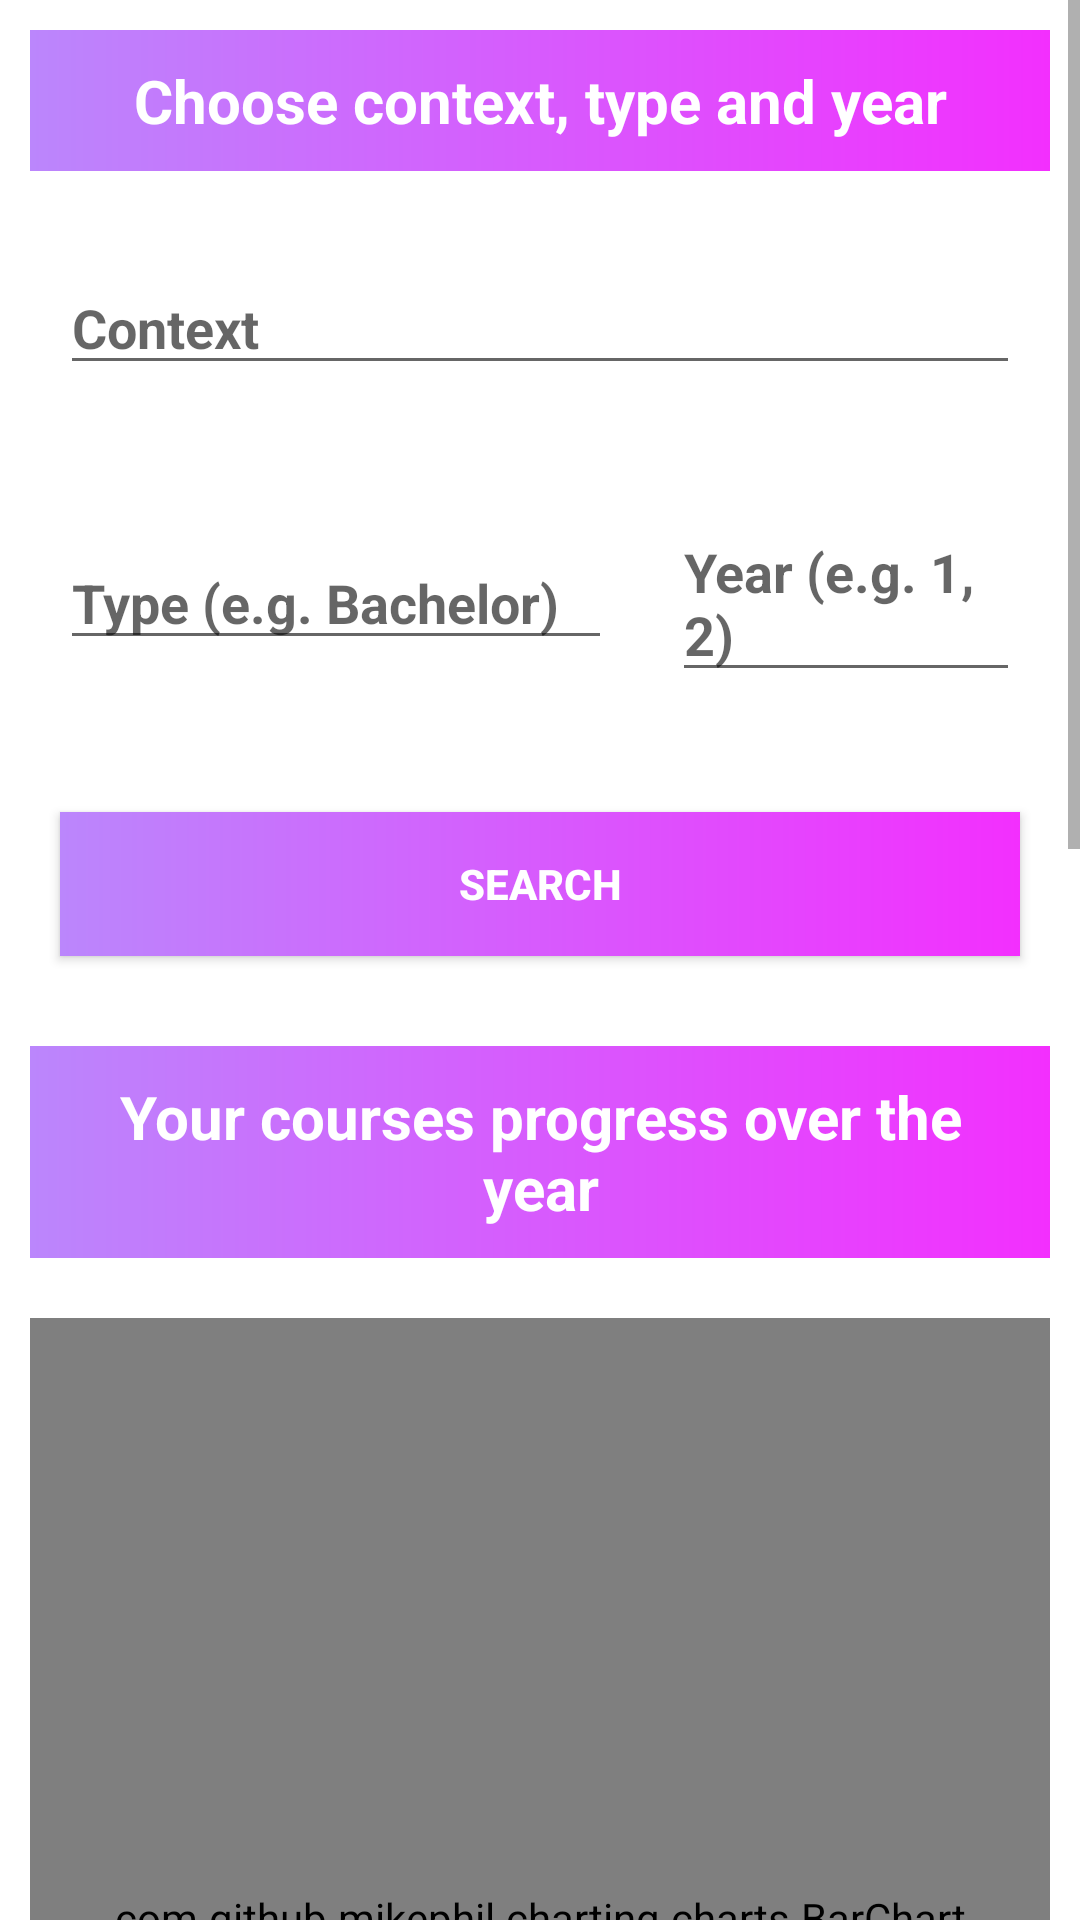

This screen was rendered from an Android layout file. Write that file and the resources it references.
<!-- AndroidManifest.xml: application theme Theme.TLFSvf -->
<!-- res/layout/chart_layout.xml -->
<?xml version="1.0" encoding="utf-8"?>
<ScrollView xmlns:tools="http://schemas.android.com/tools"
    android:layout_height="wrap_content"
    android:layout_width="wrap_content"
    xmlns:android="http://schemas.android.com/apk/res/android">



    <LinearLayout
        xmlns:android="http://schemas.android.com/apk/res/android"
        xmlns:tools="http://schemas.android.com/tools"
        android:layout_width="match_parent"
        android:layout_height="match_parent"
        android:orientation="vertical">
        <TextView
            android:layout_width="match_parent"
            android:layout_height="wrap_content"
            android:layout_margin="10dp"
            android:text="Choose context, type and year"
            android:layout_gravity="center"
            android:background="@drawable/background_design"
            android:padding="10dp"
            android:textColor="@color/white"
            android:textStyle="bold"
            android:textSize="20sp"
            android:textAlignment="center"/>




        <LinearLayout
            android:layout_width="match_parent"
            android:layout_height="wrap_content"
            android:layout_margin="10dp"
            android:orientation="horizontal">

            <RelativeLayout
                android:layout_width="0dp"
                android:layout_height="wrap_content"
                tools:ignore="Suspicious0dp"
                android:layout_weight="3">

                <EditText
                    android:id="@+id/contextChart"
                    android:layout_width="match_parent"
                    android:layout_height="wrap_content"
                    android:layout_marginStart="10dp"
                    android:layout_marginTop="10dp"
                    android:layout_marginEnd="10dp"
                    android:layout_marginBottom="10dp"
                    android:hint="Context"
                    android:textColor="@color/black"
                    android:textStyle="bold" />
            </RelativeLayout>


        </LinearLayout>
        <LinearLayout
            android:layout_width="match_parent"
            android:layout_height="wrap_content"
            android:layout_margin="10dp"
            android:orientation="horizontal">

            <RelativeLayout
                android:layout_width="0dp"
                android:layout_height="wrap_content"
                tools:ignore="Suspicious0dp"
                android:layout_weight="3">

                <EditText
                    android:id="@+id/typeChart"
                    android:layout_width="match_parent"
                    android:layout_height="wrap_content"
                    android:layout_marginStart="10dp"
                    android:layout_marginTop="10dp"
                    android:layout_marginEnd="10dp"
                    android:layout_marginBottom="10dp"
                    android:hint="Type (e.g. Bachelor)"
                    android:textColor="@color/black"
                    android:textStyle="bold" />
            </RelativeLayout>

            <RelativeLayout
                android:layout_width="0dp"
                android:layout_height="wrap_content"
                tools:ignore="Suspicious0dp"
                android:layout_weight="2">

                <EditText
                    android:id="@+id/yearChart"
                    android:layout_width="match_parent"
                    android:layout_height="wrap_content"
                    android:layout_marginStart="10dp"
                    android:layout_marginTop="10dp"
                    android:layout_marginEnd="10dp"
                    android:layout_marginBottom="10dp"
                    android:hint="Year (e.g. 1, 2)"
                    android:textColor="@color/black"
                    android:textStyle="bold" />
            </RelativeLayout>
        </LinearLayout>

        <LinearLayout
            android:layout_width="match_parent"
            android:layout_height="wrap_content"
            android:layout_margin="10dp"
            android:orientation="horizontal">



            <RelativeLayout
                android:layout_width="0dp"
                android:layout_height="wrap_content"
                tools:ignore="Suspicious0dp"
                android:layout_weight="2">

                <androidx.appcompat.widget.AppCompatButton
                    android:id="@+id/searchBtn"
                    android:layout_width="match_parent"
                    android:layout_height="wrap_content"
                    android:layout_marginStart="10dp"
                    android:layout_marginTop="10dp"
                    android:layout_marginEnd="10dp"
                    android:layout_marginBottom="10dp"
                    android:background="@drawable/background_design"
                    android:text="Search"
                    android:textColor="@color/white"
                    android:textStyle="bold" />
            </RelativeLayout>
        </LinearLayout>

        <TextView
            android:layout_width="match_parent"
            android:layout_height="wrap_content"
            android:layout_margin="10dp"
            android:text="Your courses progress over the year"
            android:layout_gravity="center"
            android:background="@drawable/background_design"
            android:padding="10dp"
            android:textColor="@color/white"
            android:textStyle="bold"
            android:textSize="20sp"
            android:textAlignment="center"/>
        <LinearLayout
            android:layout_width="match_parent"
            android:layout_height="wrap_content"
            android:layout_margin="10dp"
            android:orientation="horizontal">

            <com.github.mikephil.charting.charts.BarChart
                android:id="@+id/courseBarChart"
                android:layout_width="match_parent"
                android:layout_height="400dp"


                />


        </LinearLayout>





        <TextView
            android:layout_width="match_parent"
            android:layout_height="wrap_content"
            android:layout_margin="10dp"
            android:text="Your laboratories progress over the year"
            android:layout_gravity="center"
            android:background="@drawable/background_design"
            android:padding="10dp"
            android:textColor="@color/white"
            android:textStyle="bold"
            android:textSize="20sp"
            android:textAlignment="center"/>

        <LinearLayout
            android:layout_width="match_parent"
            android:layout_height="wrap_content"
            android:layout_margin="10dp"
            android:orientation="horizontal">

            <com.github.mikephil.charting.charts.BarChart
                android:id="@+id/labBarChart"
                android:layout_width="match_parent"
                android:layout_height="400dp"


                />


        </LinearLayout>




        <LinearLayout
            android:layout_width="match_parent"
            android:layout_height="wrap_content"
            android:layout_margin="10dp"
            android:orientation="horizontal"


            android:gravity="center">

            <TableLayout
                android:id="@+id/tableDisciplineStat"
                android:layout_width="wrap_content"
                android:layout_height="wrap_content"
                android:layout_marginStart="8dp"
                android:layout_marginLeft="8dp"
                android:layout_marginEnd="8dp"
                android:layout_marginRight="8dp"
                android:gravity="center"
                android:layout_gravity="center"
                android:textAlignment="center"
                android:stretchColumns="0"

                />



        </LinearLayout>

        <LinearLayout
            android:layout_width="match_parent"
            android:layout_height="wrap_content"
            android:orientation="horizontal">

            <RelativeLayout
                android:layout_width="0dp"
                tools:ignore="Suspicious0dp"
                android:layout_height="wrap_content"
                android:layout_weight="2">

                <androidx.appcompat.widget.AppCompatButton
                    android:id="@+id/cancelButtonChart"
                    android:layout_width="match_parent"
                    android:layout_height="wrap_content"
                    android:layout_marginStart="10dp"
                    android:layout_marginTop="10dp"
                    android:layout_marginEnd="10dp"
                    android:layout_marginBottom="10dp"
                    android:background="@drawable/background_design"
                    android:text="Cancel"
                    android:textAllCaps="false"
                    android:textColor="@color/white"
                    android:textSize="18sp"
                    android:textStyle="bold" />
            </RelativeLayout>
        </LinearLayout>



    </LinearLayout>
</ScrollView>
<!-- resources referenced by this layout -->
<resources>
  <color name="black">#FF000000</color>
  <color name="white">#FFFFFFFF</color>
  <!-- drawable background_design (drawable) -->
  <?xml version="1.0" encoding="utf-8"?>
  <shape xmlns:android="http://schemas.android.com/apk/res/android">
      <gradient
      android:startColor = "@color/purple_200"
      android:endColor = "@color/purple_300"
          />
  </shape>
  <style name="Theme.TLFSvf" parent="Theme.MaterialComponents.DayNight.NoActionBar">
          
          <item name="colorPrimary">@color/purple_500</item>
          <item name="colorPrimaryVariant">@color/purple_700</item>
          <item name="colorOnPrimary">@color/white</item>
          
          <item name="colorSecondary">@color/teal_200</item>
          <item name="colorSecondaryVariant">@color/teal_700</item>
          <item name="colorOnSecondary">@color/black</item>
          
          <item name="android:statusBarColor" tools:targetApi="l">?attr/colorPrimaryVariant</item>
          
      </style>
  <color name="purple_200">#FFBB86FC</color>
  <color name="purple_300">#FFF32FFE</color>
  <color name="purple_500">#FF6200EE</color>
  <color name="purple_700">#FF3700B3</color>
  <color name="teal_200">#FF03DAC5</color>
  <color name="teal_700">#FF018786</color>
</resources>
